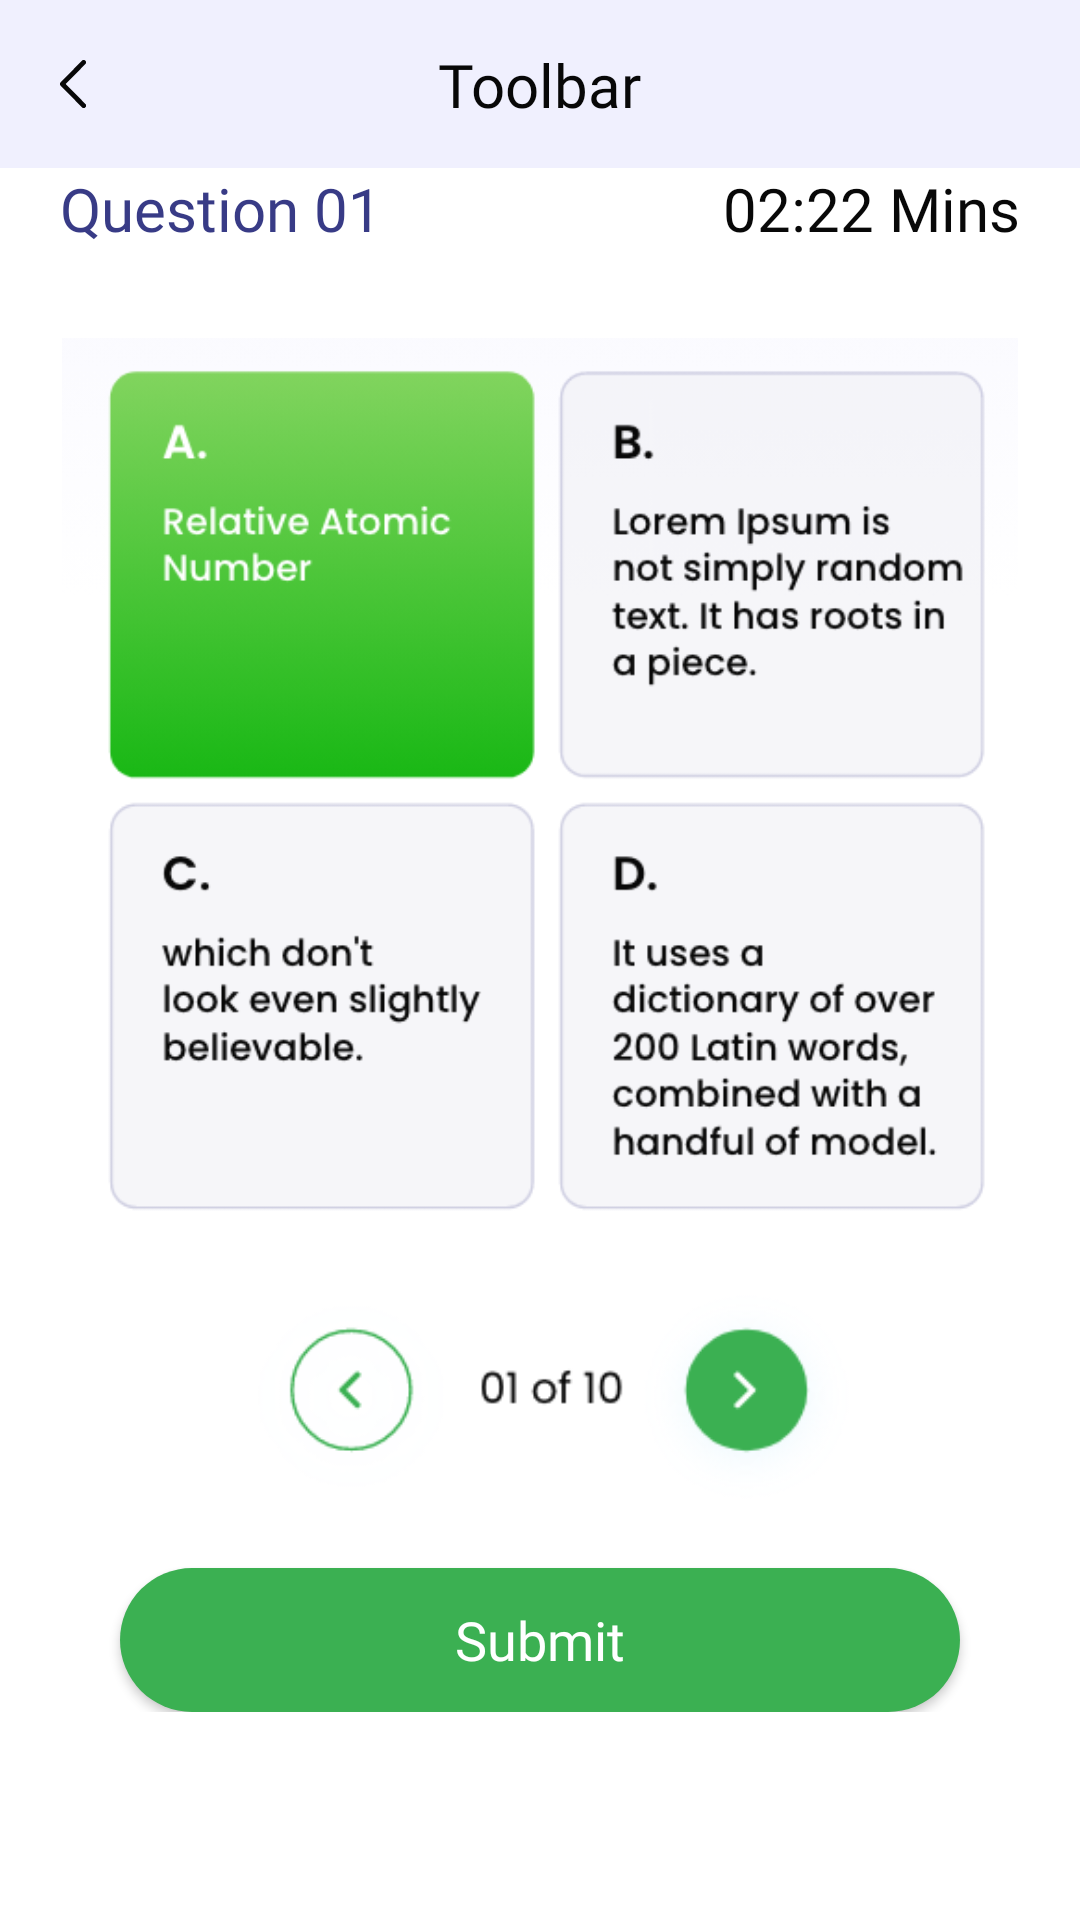

Write the Android layout XML for this screen, with the resource values it uses.
<!-- AndroidManifest.xml: application theme AppTheme -->
<!-- res/layout/fragment_mcqs.xml -->
<?xml version="1.0" encoding="utf-8"?>
<layout xmlns:android="http://schemas.android.com/apk/res/android"
    xmlns:app="http://schemas.android.com/apk/res-auto"
    xmlns:tools="http://schemas.android.com/tools">

    <data>

    </data>

    <androidx.constraintlayout.widget.ConstraintLayout
        android:layout_width="match_parent"
        android:layout_height="match_parent">

        <include
            android:id="@+id/toolbar_layout"
            layout="@layout/base_toolbar"/>

        <androidx.constraintlayout.widget.ConstraintLayout
            android:layout_width="match_parent"
            android:layout_height="wrap_content"
            app:layout_constraintStart_toStartOf="parent"
            app:layout_constraintTop_toBottomOf="@id/toolbar_layout"
            android:layout_marginLeft="20dp"
            android:layout_marginRight="20dp"
            >

            <TextView
                android:id="@+id/tv_question_no"
                android:layout_width="wrap_content"
                android:layout_height="wrap_content"
                android:fontFamily="@font/poppins_semi_bold"
                android:textColor="@color/purple"
                android:textSize="20sp"
                app:layout_constraintStart_toStartOf="parent"
                app:layout_constraintTop_toTopOf="parent"
                android:text="Question 01" />

            <TextView
                android:id="@+id/tv_time"
                android:layout_width="wrap_content"
                android:layout_height="wrap_content"
                android:fontFamily="@font/poppins_semi_bold"
                android:textColor="@color/black"
                android:textSize="20sp"
                app:layout_constraintEnd_toEndOf="parent"
                app:layout_constraintTop_toTopOf="parent"
                android:text="@string/label_dummy_time" />

            <TextView
                android:id="@+id/tv_question"
                android:layout_width="match_parent"
                android:layout_height="wrap_content"
                android:layout_marginTop="8dp"
                android:fontFamily="@font/poppins_medium"
                android:textColor="@color/black"
                android:textSize="16sp"
                app:layout_constraintStart_toStartOf="parent"
                app:layout_constraintTop_toBottomOf="@id/tv_question_no"
                tools:text="@string/dummy_question" />

            <androidx.appcompat.widget.AppCompatImageView
                android:id="@+id/im_mcq"
                android:layout_width="match_parent"
                android:layout_height="300dp"
                android:src="@drawable/dummy"
                app:layout_constraintStart_toStartOf="parent"
                app:layout_constraintEnd_toEndOf="parent"
                app:layout_constraintTop_toBottomOf="@id/tv_question"/>
            <androidx.appcompat.widget.AppCompatImageView
                android:id="@+id/im_sub"
                android:layout_width="match_parent"
                android:layout_height="100dp"
                android:src="@drawable/dummy2"
                app:layout_constraintStart_toStartOf="parent"
                app:layout_constraintEnd_toEndOf="parent"
                app:layout_constraintTop_toBottomOf="@id/im_mcq"/>


            <androidx.appcompat.widget.AppCompatButton
                android:id="@+id/btn_submit"
                style="@style/AppTheme.ContainedButton"
                android:layout_width="0dp"
                android:layout_height="wrap_content"
                android:layout_marginTop="@dimen/_10dp"
                android:text="@string/label_submit"
                app:layout_constraintEnd_toEndOf="parent"
                app:layout_constraintStart_toStartOf="parent"
                app:layout_constraintTop_toBottomOf="@+id/im_sub" />


        </androidx.constraintlayout.widget.ConstraintLayout>

    </androidx.constraintlayout.widget.ConstraintLayout>
</layout>
<!-- res/layout/base_toolbar.xml (included above) -->
<?xml version="1.0" encoding="utf-8"?>
<androidx.constraintlayout.widget.ConstraintLayout xmlns:android="http://schemas.android.com/apk/res/android"
    xmlns:app="http://schemas.android.com/apk/res-auto"
    android:layout_width="match_parent"
    android:background="@color/primary"
    android:layout_height="?actionBarSize">

    <androidx.appcompat.widget.AppCompatImageView
        android:id="@+id/back"
        android:layout_width="wrap_content"
        android:layout_height="wrap_content"
        android:layout_marginStart="@dimen/_20dp"
        android:src="@drawable/ic_back"
        app:layout_constraintBottom_toBottomOf="parent"
        app:layout_constraintStart_toStartOf="parent"
        app:layout_constraintTop_toTopOf="parent" />

    <androidx.appcompat.widget.AppCompatTextView
        android:id="@+id/tv_toolbar"
        android:layout_width="wrap_content"
        android:layout_height="wrap_content"
        android:fontFamily="@font/poppins_semi_bold"
        android:text="@string/toolbar"
        android:textColor="@color/black"
        android:textSize="@dimen/_20sp"
        app:layout_constraintBottom_toBottomOf="parent"
        app:layout_constraintEnd_toEndOf="parent"
        app:layout_constraintStart_toStartOf="parent"
        app:layout_constraintTop_toTopOf="parent" />

</androidx.constraintlayout.widget.ConstraintLayout>
<!-- resources referenced by this layout -->
<resources>
  <color name="black">#080808</color>
  <color name="primary">#F0F0FE</color>
  <color name="purple">#383B86</color>
  <dimen name="_10dp">10dp</dimen>
  <dimen name="_20dp">20dp</dimen>
  <dimen name="_20sp">20sp</dimen>
  <!-- drawable dummy: png bitmap (drawable, 68190 bytes) -->
  <!-- drawable dummy2: png bitmap (drawable, 17948 bytes) -->
  <!-- drawable ic_back (drawable) -->
  <vector xmlns:android="http://schemas.android.com/apk/res/android"
      android:width="8.81dp"
      android:height="16dp"
      android:viewportWidth="8.81"
      android:viewportHeight="16">
    <path
        android:pathData="M0.234,8.571l7.2,7.193a0.808,0.808 0,1 0,1.144 -1.141L1.949,7.999l6.624,-6.622A0.808,0.808 0,1 0,7.428 0.236l-7.2,7.193A0.815,0.815 0,0 0,0.234 8.571Z"
        android:fillColor="#080808"/>
  </vector>
  <string name="dummy_question">The number of fundamental particles in an atom of the lightest isotope carbon are</string>
  <string name="label_dummy_time">02:22 Mins</string>
  <string name="label_submit">Submit</string>
  <string name="toolbar">Toolbar</string>
  <style name="AppTheme.ContainedButton" parent="AppTheme.Button">
          <item name="android:background">@drawable/bg_rounded_button</item>
          <item name="android:drawableTint" tools:ignore="NewApi">@android:color/white</item>
      </style>
  <style name="AppTheme" parent="Theme.MaterialComponents.Light.NoActionBar">
          <item name="colorPrimary">@color/primary</item>
          <item name="colorPrimaryDark">@color/primary</item>
          <item name="colorAccent">@color/primary</item>
      </style>
  <style name="AppTheme.Button" parent="Widget.AppCompat.Button.Colored">
          <item name="android:textColor">@android:color/white</item>
          <item name="android:textSize">18sp</item>
          <item name="android:textAllCaps">false</item>
          <item name="fontFamily">@font/poppins_medium</item>
          <item name="android:layout_marginLeft">@dimen/_20dp</item>
          <item name="android:layout_marginRight">@dimen/_20dp</item>
      </style>
  <!-- drawable bg_rounded_button (drawable) -->
  <?xml version="1.0" encoding="utf-8"?>
  <shape xmlns:android="http://schemas.android.com/apk/res/android"
      android:shape="rectangle">
      <corners android:radius="100dp" />
      <padding
          android:left="@dimen/_20sp"
          android:right="@dimen/_20dp" />
      <solid android:color="@color/green" />
  </shape>
  <color name="green">#3BB052</color>
</resources>
